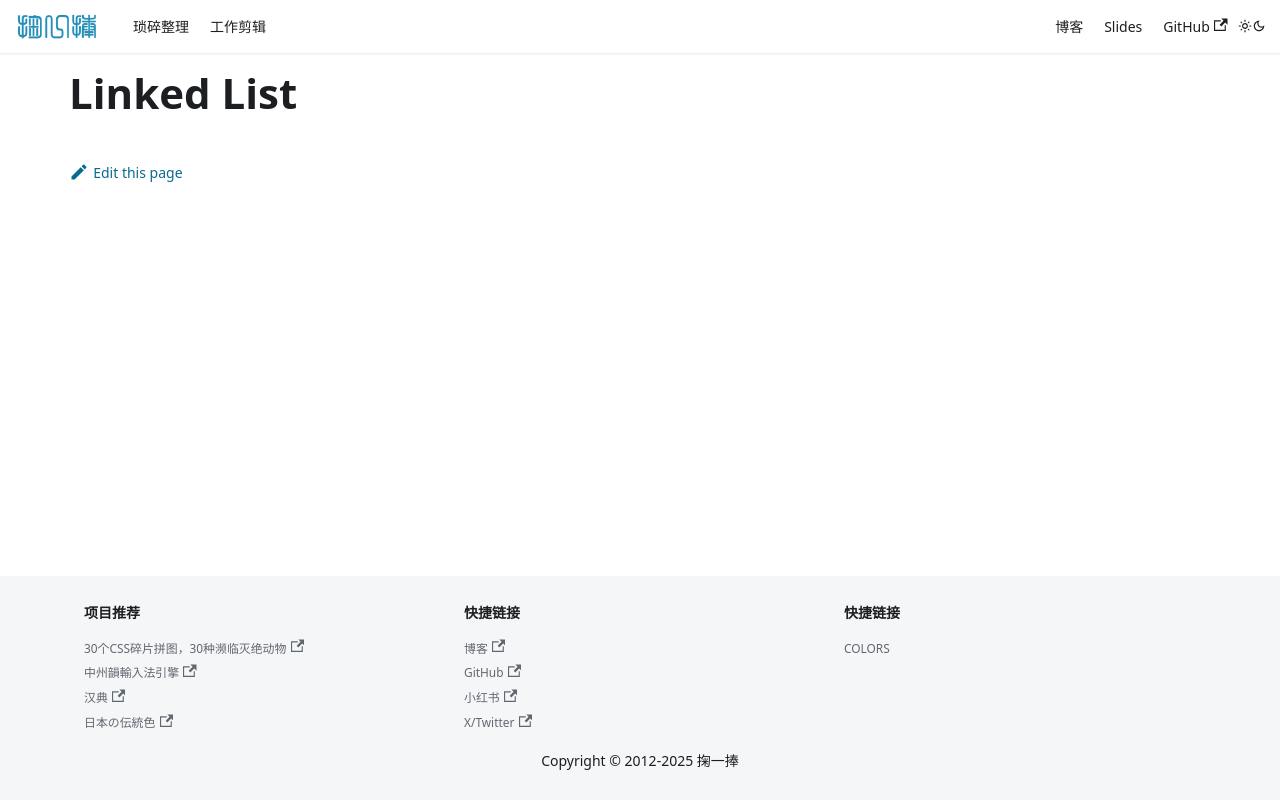

repository: solome/solome.github.com · page: docs/data-structures-algorithms/categories/linked-list/index.html · generator: docusaurus

# Linked List
